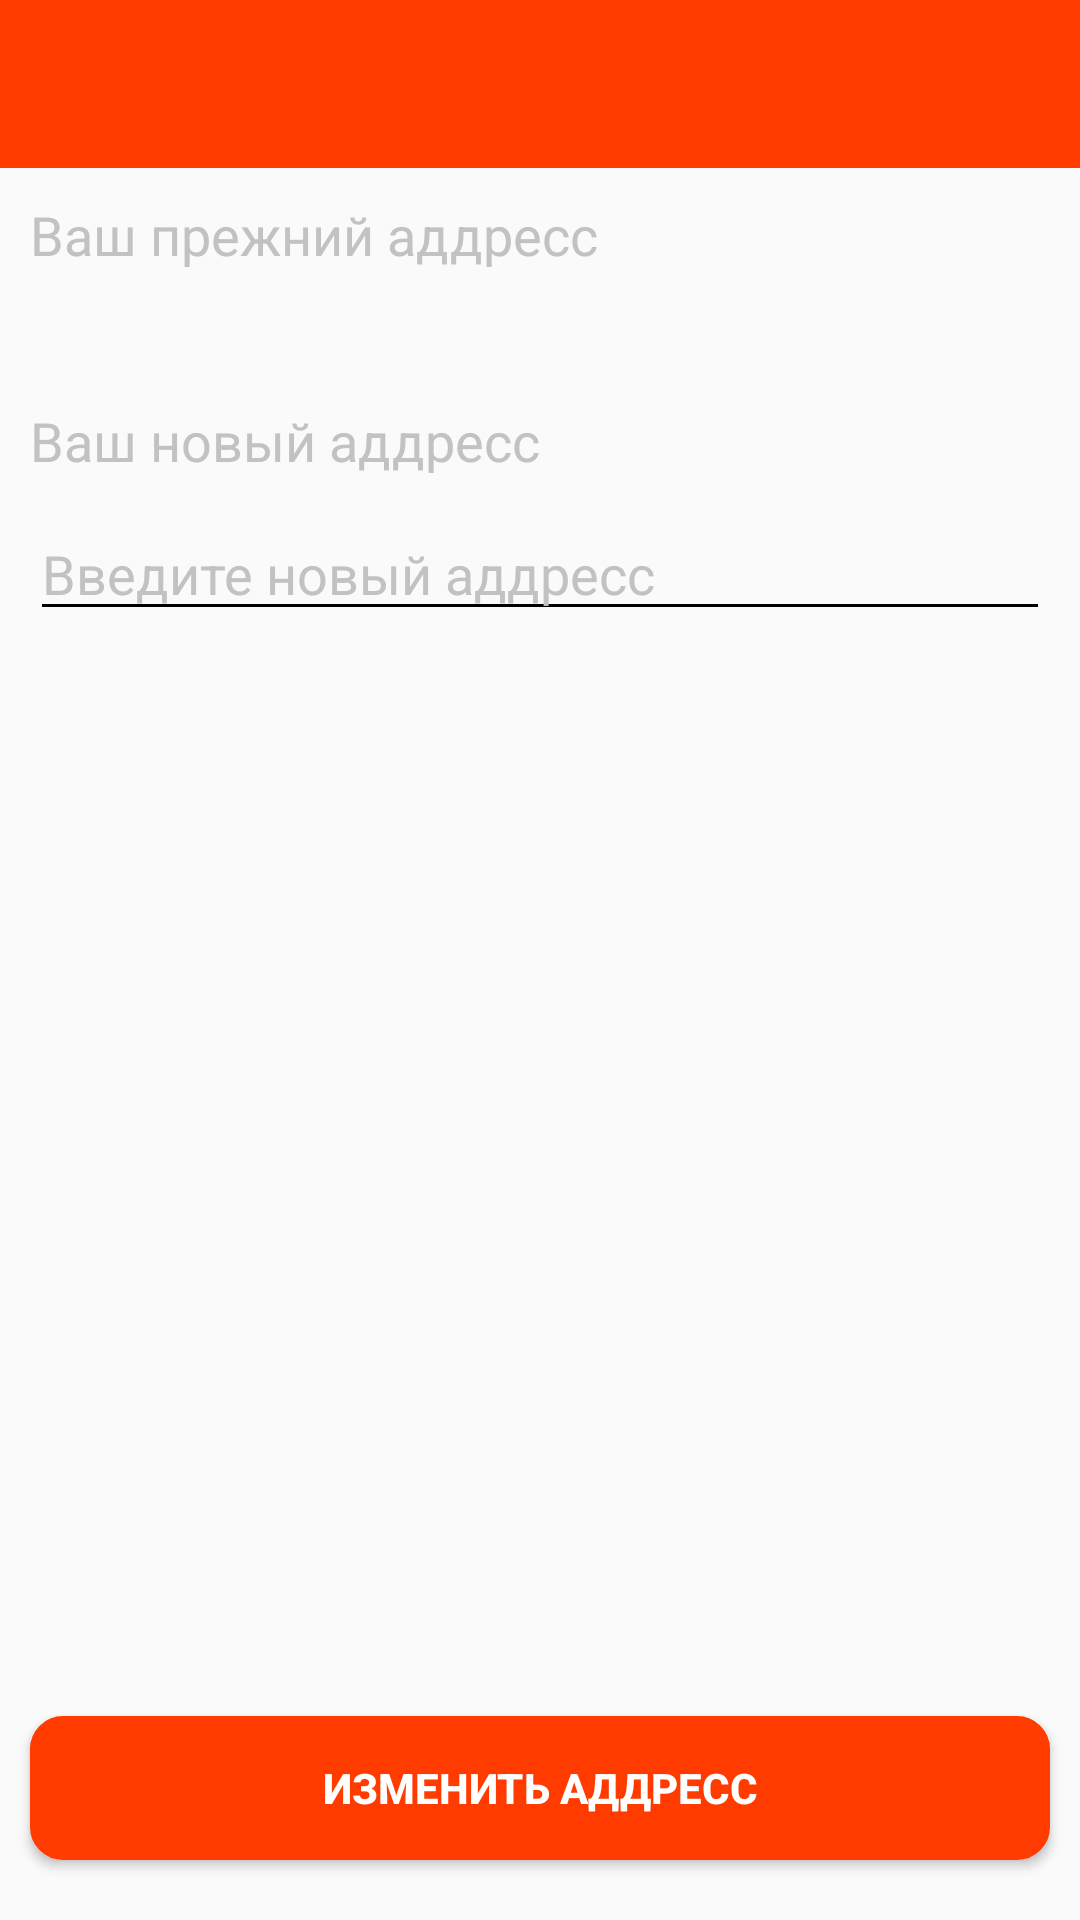

The Android layout XML behind this screen, and the referenced resources:
<!-- AndroidManifest.xml: application theme AppTheme -->
<!-- res/layout/activity_change.xml -->
<?xml version="1.0" encoding="utf-8"?>
<RelativeLayout xmlns:android="http://schemas.android.com/apk/res/android"
    xmlns:app="http://schemas.android.com/apk/res-auto"
    xmlns:tools="http://schemas.android.com/tools"
    android:layout_width="match_parent"
    android:layout_height="match_parent"
    tools:context=".ChangeActivity">
    <include
        android:id="@+id/toolbar_change"
        layout="@layout/bar_layout"/>

    <TextView
        android:id="@+id/address"
        android:layout_width="wrap_content"
        android:layout_height="wrap_content"
        android:textSize="18sp"
        android:text="Ваш прежний аддресс"
        android:layout_marginTop="10dp"
        android:layout_marginLeft="10dp"
        android:textColor="@color/rippleEffect"
        android:layout_below="@+id/toolbar_change"/>

    <TextView
        android:id="@+id/txt_address"
        android:layout_width="wrap_content"
        android:layout_height="wrap_content"
        android:layout_below="@id/address"
        android:layout_marginTop="10dp"
        android:layout_marginLeft="10dp"
        android:textStyle="bold"
        android:textColor="@color/black"
        android:textSize="18sp"/>

    <TextView
        android:id="@+id/new_address"
        android:layout_width="wrap_content"
        android:layout_height="wrap_content"
        android:textSize="18sp"
        android:text="Ваш новый аддресс"
        android:layout_below="@+id/txt_address"
        android:textColor="@color/rippleEffect"
        android:layout_marginLeft="10dp"
        android:layout_marginTop="10dp"/>
    <EditText
        android:id="@+id/edt_new_address"
        android:layout_width="match_parent"
        android:layout_height="wrap_content"
        android:layout_below="@+id/new_address"
        android:layout_marginTop="10dp"
        android:layout_marginLeft="10dp"
        android:layout_marginRight="10dp"
        android:backgroundTint="@color/black"
        android:textColorHint="@color/rippleEffect"
        android:textColor="@color/black"
        android:hint="Введите новый аддресс"/>

    <Button
        android:id="@+id/btn_change"
        android:layout_width="match_parent"
        android:layout_height="wrap_content"
        android:text="Изменить аддресс"
        android:background="@drawable/btn_add_bg"
        android:textColor="@color/white"
        android:layout_marginTop="20dp"
        android:textStyle="bold"
        android:layout_marginLeft="10dp"
        android:layout_marginRight="10dp"
        android:layout_marginBottom="20dp"
        android:layout_alignParentBottom="true"/>


</RelativeLayout>
<!-- res/layout/bar_layout.xml (included above) -->
<?xml version="1.0" encoding="utf-8"?>

<androidx.appcompat.widget.Toolbar android:id="@+id/toolbar"
    android:minHeight="?attr/actionBarSize"
    android:layout_width="match_parent"
    android:layout_height="wrap_content"
    app:titleTextColor="@android:color/white"
    android:background="?attr/colorPrimary"
    app:theme="@style/ToolbarColoredBackArrow"
    app:popupTheme="@style/AppTheme"
    xmlns:android="http://schemas.android.com/apk/res/android"
    xmlns:app="http://schemas.android.com/apk/res-auto">
</androidx.appcompat.widget.Toolbar>
<!-- resources referenced by this layout -->
<resources>
  <color name="black">#000000</color>
  <color name="rippleEffect">#C2C2C2</color>
  <color name="white">#fff</color>
  <!-- drawable btn_add_bg (drawable) -->
  <?xml version="1.0" encoding="utf-8"?>
  
  <ripple
      xmlns:android="http://schemas.android.com/apk/res/android"
      xmlns:tools="http://schemas.android.com/tools"
      android:color="@color/rippleEffect"
      tools:targetApi="lollipop">
  
      <item>
          <shape android:shape="rectangle">
              <solid android:color="@color/colorPrimary"></solid>
              <stroke android:color="@color/colorPrimary" android:width="2dp"></stroke>
              <corners android:radius="10dp"></corners>
          </shape>
      </item>
  
  </ripple>
  <style name="AppTheme" parent="Theme.AppCompat.Light.NoActionBar">
          
          <item name="colorPrimary">@color/colorPrimary</item>
          <item name="colorPrimaryDark">@color/colorPrimaryDark</item>
          <item name="colorAccent">@color/colorAccent</item>
      </style>
  <style name="ToolbarColoredBackArrow" parent="AppTheme">
          <item name="android:textColorSecondary">@color/white</item>
      </style>
  <color name="colorPrimary">#FF3B00</color>
  <color name="colorPrimaryDark">#ff5733</color>
  <color name="colorAccent">#C2C2C2</color>
</resources>
